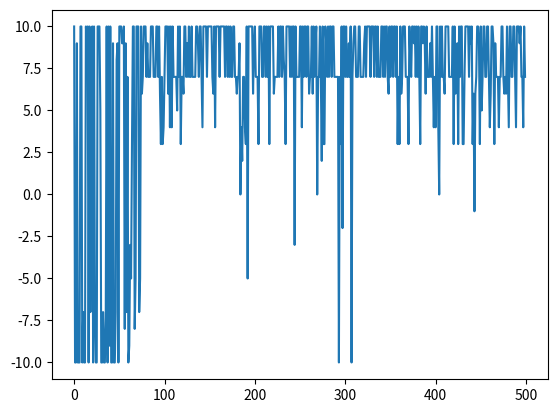

Write the Python code that produced this figure.
""" 
Q-Learning implemented like a dictionary.
The keys are (state, action) pairs and the values are 
the current estimates of Q(s,a).

"""

import numpy as np
import random
import copy

Q = {}  # dictionary for the Q function [(state, action), value]

b = 0.95  # bias parameter (particular to the example)

Actions = [0, 1, 2]  # list of possible agent's actions (particular to the example)

Q[(0, 0)] = 0.0  # some initializations particular to the example
amax0 = 0  # some initializations particular to the example


class Envsim:  # the necessary methods and data structures for the simulation of the environment

    def __init__(self, name):
        self.name = name

    def rand0(self, state):
        s = copy.copy(state)
        s = s + 2.0 * (random.randint(0, 1) - 0.5)
        # print(s, round(s))
        return round(s)

    def rand1(self, state):
        s = copy.copy(state)
        u = random.uniform(0, 1)
        # print(s)
        if u < b:
            s = s + 1
        else:
            s = s - 1
        # print(u,s)
        return s

    def rand2(self, state):
        s = copy.copy(state)
        u = random.uniform(0, 1)
        # print(s)
        if u < b:
            s = s - 1
        else:
            s = s + 1
        # print(u,s)
        return s

    def Enviro(self, state, action):  # Given a (state_t, action_t) pair, it generates (s_t+1, r_t+1)
        a = copy.copy(action)
        s = copy.copy(state)
        z = Envsim(self)
        r = 0.0
        ra = -1.0
        rb = 1.0
        rc = 0.0
        if a == 0:
            s = z.rand0(state)
        if a == 1:
            s = z.rand1(state)
        if a == 2:
            s = z.rand2(state)
        else:
            s = s

        if -10 < s < 0:
            r = ra
        if 0 < s < 10:
            r = rb
        if s == 0:
            r = rc

        return s, r


class Policy:  # class for action selection and value updates according to the Q-Learning rule

    def __init__(self, name):
        self.name = name

    def maxq(self, state, Actions):
        s = copy.copy(state)
        max = -10e10
        amax = None
        for a in Actions:
            u = Q.get(tuple([s, a]))  # value associated to the key list [s,a]
            if u is None:
                u = -20e10
            if u > max:
                amax = copy.copy(a)
                max = copy.copy(u)
        # print(s, amax)
        return amax

    def epsilon_greedy(self, state, Actions):  # epsilon-greedy decisions for systems
        # in which is possible to select any action at random given state s
        epsilon = 0.1
        z = Policy(self)
        comple = np.random.rand()
        if epsilon > comple:
            # chooses and action at random
            a = random.randint(0, (len(Actions) - 1))
            # print(a)
            return a
        else:
            # Returns the action with the maximum Q-value
            a = z.maxq(state, Actions)
            # print(a)
            return a

    def updateq(self, s0, a0, r1, s1, a1):
        alpha = 0.2  # learning rate
        gamma = 1.0  # discount factor
        q0 = Q.get((s0, a0))
        if q0 is None:
            q0 = 0.0
        q1 = Q.get((s1, a1))
        if q1 is None:
            q1 = 0.0
        u = q0 + alpha * (r1 + gamma * q1 - q0)
        Q[(s0, a0)] = u
        return

    ### These are the generic fundamental classes for Q-learning ###################


class Agent:

    def __init__(self, name):
        self.name = name

    def action_reset(self):
        action = 0
        return action

    def act(self, state):
        z = Policy(self)
        s = copy.copy(state)
        # a = z.maxq(s, Actions)
        a = z.epsilon_greedy(s, Actions)
        # print(a)
        return a

    def update(self, state0, action0, reward, state, action):
        s0 = copy.copy(state0)
        a0 = copy.copy(action0)
        r1 = copy.copy(reward)
        s1 = copy.copy(state)
        a1 = copy.copy(action)
        z = Policy(self)
        z.updateq(s0, a0, r1, s1, a1)
        return


class Environment:

    def __init__(self, name):
        self.name = name

    def reset(self):
        state = 0
        return state

    def step(self, state, action):
        s = copy.copy(state)
        a = copy.copy(action)
        z = Envsim(self)
        s, r = z.Enviro(s, a)
        return s, r

    def done(self, state):
        if state == -10 or state == 10:
            vdone = True
        else:
            vdone = False
        return vdone


################################################################################
### Main Program ###

MAX_EPISODE = 500
MAX_TIME = 10
agent = Agent("James Bond")
env = Environment("in a dangerous environment")
print(agent.name)
print(env.name)
l = [None] * MAX_EPISODE  # list to draw the learning curve
# action = agent.action_reset()
for episode in range(MAX_EPISODE):
    state = env.reset()
    action = agent.action_reset()  # depending on the learning problem
    cur = 0.0  # cumulative reward for visualization purposes
    for t in range(MAX_TIME):
        state0 = copy.copy(state)
        action0 = copy.copy(action)
        state, reward = env.step(state0, action0)
        agent.update(state0, action0, reward, state, action)
        action = agent.act(state)
        # print(action)
        # print(state, reward)
        cur = cur + reward
        if env.done(state) == True:
            break
    # print(cur)
    # print(Q.get((3,1)))
    l[episode] = cur
    # l[episode] = Q.get((-5,0))

# print(Q.items())

import matplotlib.pyplot as plt

fig, ax = plt.subplots()
ax.plot(l)
plt.show()
